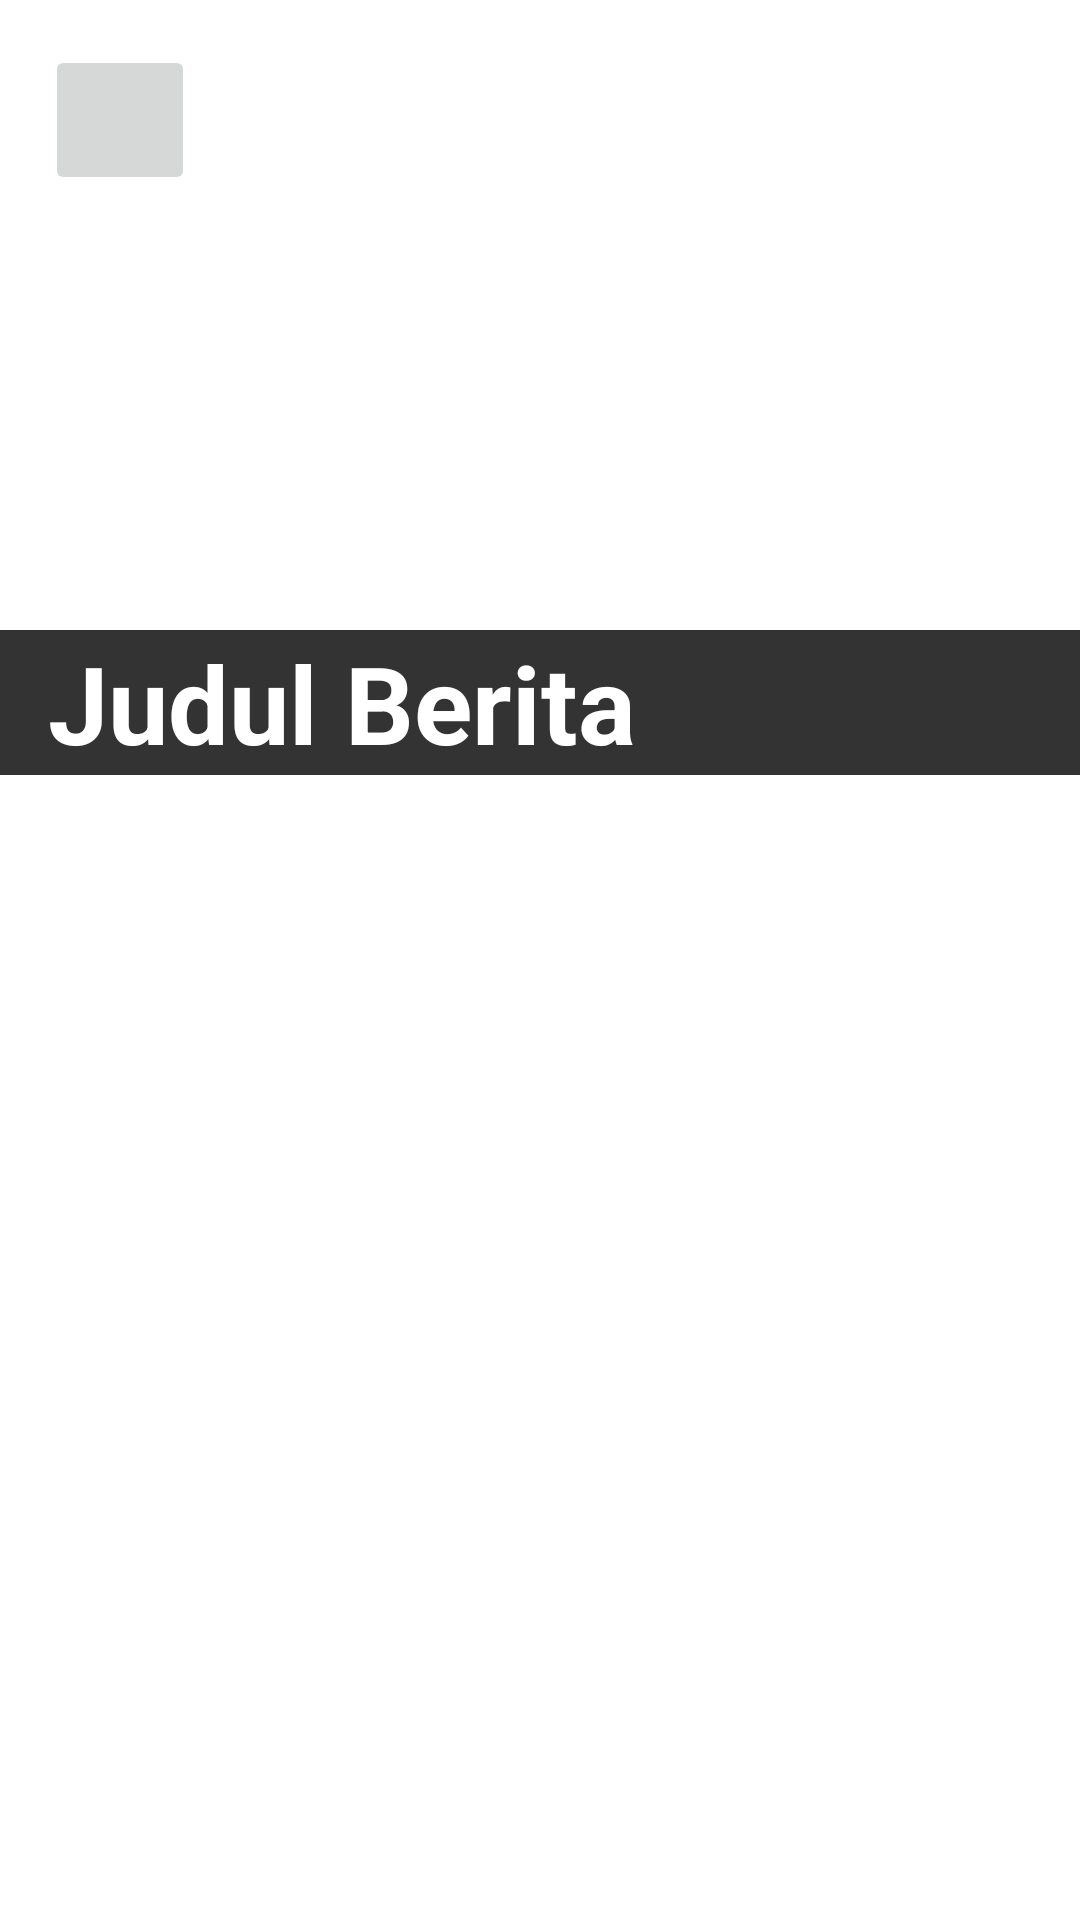

Produce the Android XML layout that renders to this screen, including the resource entries it uses.
<!-- AndroidManifest.xml: application theme Theme.MyRedaksi -->
<!-- res/layout/activity_detail.xml -->
<?xml version="1.0" encoding="utf-8"?>
<ScrollView xmlns:android="http://schemas.android.com/apk/res/android"
    xmlns:app="http://schemas.android.com/apk/res-auto"
    xmlns:tools="http://schemas.android.com/tools"
    android:layout_width="match_parent"
    android:layout_height="match_parent"
    tools:context=".home.DetailActivity">

    <LinearLayout
        android:layout_width="match_parent"
        android:layout_height="wrap_content"
        android:orientation="vertical">

        <FrameLayout
            android:layout_width="match_parent"
            android:layout_height="wrap_content">

            <ImageView
                android:layout_width="match_parent"
                android:layout_height="260dp"
                android:id="@+id/img_detail"
                android:adjustViewBounds="true"
                android:scaleType="centerCrop"
                tools:src="@tools:sample/avatars"/>

            <TextView
                android:layout_width="match_parent"
                android:layout_height="wrap_content"
                android:id="@+id/tv_data_judul"
                android:layout_marginTop="210dp"
                android:background="@drawable/bg_judul"
                android:maxLines="1"
                android:paddingStart="16dp"
                android:textColor="@color/white"
                android:text="@string/judul_berita"
                android:textSize="36sp"
                android:textStyle="bold"/>

            <ImageButton
                android:layout_width="50dp"
                android:layout_height="50dp"
                android:id="@+id/btn_back"
                android:src="@drawable/btn_back"
                android:layout_gravity="top"
                android:layout_marginStart="15dp"
                android:layout_marginTop="15dp"
                tools:ignore="SpeakableTextPresentCheck" />

        </FrameLayout>

        <TextView
            android:id="@+id/tv_isi"
            android:layout_width="match_parent"
            android:layout_height="wrap_content"
            android:layout_marginStart="16dp"
            android:layout_marginTop="12dp"
            android:layout_marginEnd="16dp"
            android:textColor="@color/black"
            android:textSize="24sp"
            android:textStyle="bold"
            tools:text="@string/isi_berita" />

        <TextView
            android:id="@+id/tv_isi_berita"
            android:layout_width="match_parent"
            android:layout_height="wrap_content"
            android:layout_marginStart="16dp"
            android:layout_marginTop="12dp"
            android:layout_marginEnd="16dp"
            android:textColor="@color/black"
            android:textSize="16sp"
            tools:text="@string/isi_berita" />

        <TextView
            android:id="@+id/tv_sumber"
            android:layout_width="match_parent"
            android:layout_height="wrap_content"
            android:layout_marginStart="16dp"
            android:layout_marginTop="12dp"
            android:layout_marginEnd="16dp"
            android:textColor="@color/black"
            android:textSize="24sp"
            android:textStyle="bold"
            tools:text="@string/sumber_berita" />

        <TextView
            android:id="@+id/tv_sumber_berita"
            android:layout_width="match_parent"
            android:layout_height="wrap_content"
            android:layout_marginStart="16dp"
            android:layout_marginTop="12dp"
            android:layout_marginEnd="16dp"
            android:textColor="@color/black"
            android:textSize="16sp"
            tools:text="@string/sumber_berita" />

    </LinearLayout>

</ScrollView>
<!-- resources referenced by this layout -->
<resources>
  <color name="black">#FF000000</color>
  <color name="white">#FFFFFFFF</color>
  <!-- drawable bg_judul (drawable) -->
  <?xml version="1.0" encoding="utf-8"?>
  <shape xmlns:android="http://schemas.android.com/apk/res/android"
      android:shape="rectangle">
  
      <solid android:color="#CC000000"/>
  
  </shape>
  <string name="isi_berita">Isi Berita</string>
  <string name="judul_berita">Judul Berita</string>
  <string name="sumber_berita">Sumber Berita</string>
  <style name="Theme.MyRedaksi" parent="Theme.MaterialComponents.DayNight.NoActionBar">
          
          <item name="colorPrimary">@color/purple_500</item>
          <item name="colorPrimaryVariant">@color/red</item>
          <item name="colorOnPrimary">@color/white</item>
          
          <item name="colorSecondary">@color/teal_200</item>
          <item name="colorSecondaryVariant">@color/teal_700</item>
          <item name="colorOnSecondary">@color/black</item>
          
          <item name="android:statusBarColor" tools:targetApi="l">?attr/colorPrimaryVariant</item>
          
      </style>
  <color name="purple_500">#FF6200EE</color>
  <color name="red">#CD201F</color>
  <color name="teal_200">#FF03DAC5</color>
  <color name="teal_700">#FF018786</color>
</resources>
